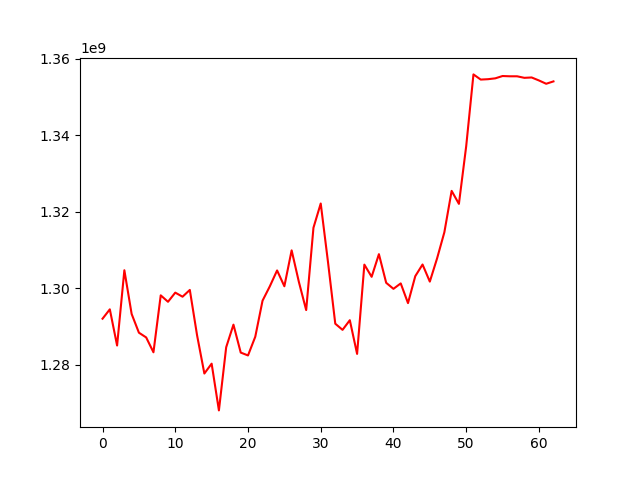

Source data for this figure (header and first rows):
, 0
0, 1292012339
1, 1294460506
2, 1284997226
3, 1304686795
4, 1293248540
5, 1288350873
6, 1287106707
7, 1283223208
8, 1298123242
9, 1296435642
10, 1298829641
11, 1297763049
12, 1299537888
13, 1287638399
14, 1277667182
15, 1280245233
16, 1268019826
17, 1284541684
18, 1290454105
19, 1283150244
20, 1282395905
21, 1287292643
22, 1296730197
23, 1300478784
24, 1304635232
25, 1300495420
26, 1309890941
27, 1301593451
28, 1294263174
29, 1315802623
30, 1322149858
31, 1306823550
32, 1290701705
33, 1289092080
34, 1291617980
35, 1282804244
36, 1306157129
37, 1302967944
38, 1308893515
39, 1301402421
40, 1299822082
41, 1301247451
42, 1296088082
43, 1303139514
44, 1306188774
45, 1301714047
46, 1307793788
47, 1314627714
48, 1325452178
49, 1322052757
50, 1337108944
51, 1355923030
52, 1354567128
53, 1354669729
54, 1354892038
55, 1355498097
56, 1355427814
57, 1355427814
58, 1355024571
59, 1355119743
... 3 more rows
